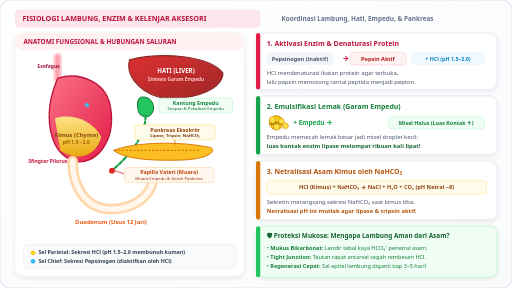
t = 0.00 s
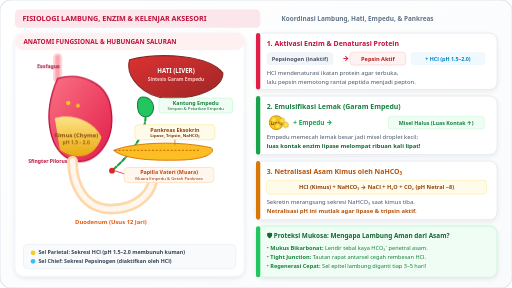
t = 0.60 s
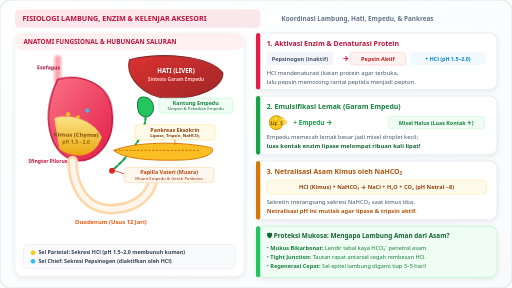
t = 1.46 s
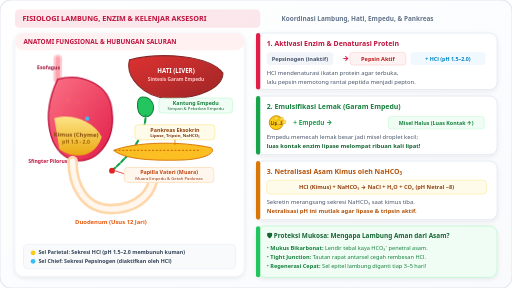
t = 2.12 s
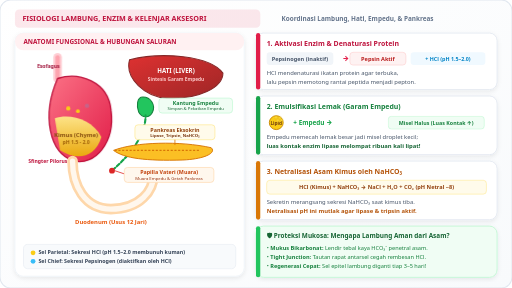
t = 3.07 s
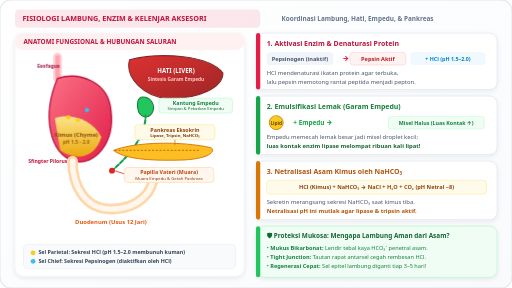
t = 3.64 s

The animated SVG that drew these frames (rendered in a browser with its animation timeline set to each time). Animation: 4 CSS @keyframes rules; one cycle of 4.40 s, repeats indefinitely.

<svg xmlns="http://www.w3.org/2000/svg" viewBox="0 0 960 540" width="100%" height="100%" role="img" aria-label="Fisiologi Lambung, Kelenjar Aksesori, dan Enzim">
  <defs>
    <linearGradient id="bgGrad2" x1="0" y1="0" x2="1" y2="1">
      <stop offset="0%" stop-color="#ffffff"/>
      <stop offset="100%" stop-color="#f8fafc"/>
    </linearGradient>
    <linearGradient id="liverGrad" x1="0" y1="0" x2="1" y2="1">
      <stop offset="0%" stop-color="#dc2626"/>
      <stop offset="100%" stop-color="#991b1b"/>
    </linearGradient>
    <linearGradient id="stomachGrad" x1="0" y1="0" x2="1" y2="1">
      <stop offset="0%" stop-color="#fb7185"/>
      <stop offset="100%" stop-color="#e11d48"/>
    </linearGradient>
    <linearGradient id="chymeGrad" x1="0" y1="0" x2="0" y2="1">
      <stop offset="0%" stop-color="#fef08a"/>
      <stop offset="100%" stop-color="#eab308"/>
    </linearGradient>
    <filter id="shadow2" x="-5%" y="-5%" width="110%" height="115%">
      <feDropShadow dx="0" dy="3" stdDeviation="4" flood-opacity="0.08"/>
    </filter>
    <style>
      @keyframes churnStomach {
        0%, 100% { transform: scale(1) rotate(0deg); }
        50% { transform: scale(1.03, 0.97) rotate(0.8deg); }
      }
      @keyframes bileFlow {
        0% { stroke-dashoffset: 32; }
        100% { stroke-dashoffset: 0; }
      }
      @keyframes acidDrop {
        0% { transform: translateY(0); opacity: 0; }
        30% { opacity: 1; }
        80% { opacity: 1; }
        100% { transform: translateY(46px); opacity: 0; }
      }
      @keyframes emulsifyLipid {
        0% { transform: scale(1.1); opacity: 1; }
        50% { transform: scale(0.7) translate(15px, 0); opacity: 0.9; }
        100% { transform: scale(0.4) translate(30px, 0); opacity: 0.85; }
      }
      .churning {
        transform-origin: 120px 170px;
        animation: churnStomach 3.5s ease-in-out infinite;
      }
      .bile-pulse {
        stroke-dasharray: 7, 4;
        animation: bileFlow 1.4s linear infinite;
      }
      .drop-parietal { animation: acidDrop 2s ease-in infinite; }
      .drop-chief { animation: acidDrop 2.2s 0.6s ease-in infinite; }
      .emuls-anim { animation: emulsifyLipid 3.8s ease-in-out infinite; }
      .font-sans { font-family: system-ui, -apple-system, 'Segoe UI', Roboto, Helvetica, Arial, sans-serif; }
    </style>
  </defs>

  <!-- Background Canvas -->
  <rect width="960" height="540" rx="20" fill="url(#bgGrad2)" stroke="#e2e8f0" stroke-width="2"/>

  <!-- Top Title Bar -->
  <g transform="translate(28, 18)">
    <rect width="460" height="34" rx="8" fill="#e11d48" fill-opacity="0.1"/>
    <text x="14" y="22" class="font-sans" font-size="13.5" font-weight="800" fill="#be123c">
      FISIOLOGI LAMBUNG, ENZIM &amp; KELENJAR AKSESORI
    </text>
    <text x="500" y="22" class="font-sans" font-size="12" font-weight="600" fill="#64748b">
      Koordinasi Lambung, Hati, Empedu, &amp; Pankreas
    </text>
  </g>

  <!-- ================= LEFT COLUMN: ORGAN ANATOMY ================= -->
  <g transform="translate(28, 62)">
    <!-- Container Card for Organs -->
    <rect width="430" height="456" rx="16" fill="#ffffff" stroke="#f1f5f9" stroke-width="1.8" filter="url(#shadow2)"/>
    <rect x="0" y="0" width="430" height="32" rx="16" fill="#fff1f2"/>
    <text x="16" y="21" class="font-sans" font-size="12" font-weight="800" fill="#be123c">
      ANATOMI FUNGSIONAL &amp; HUBUNGAN SALURAN
    </text>

    <!-- 1. HATI (Liver) - Top Right Area -->
    <path d="M 215 50 C 275 35 365 42 390 75 C 390 102 345 125 285 122 C 245 120 205 85 215 50 Z" fill="url(#liverGrad)" stroke="#7f1d1d" stroke-width="2" opacity="0.95"/>
    <text x="302" y="75" class="font-sans" font-size="11.5" font-weight="800" fill="#ffffff" text-anchor="middle">HATI (LIVER)</text>
    <text x="302" y="90" class="font-sans" font-size="9" font-weight="600" fill="#fecaca" text-anchor="middle">Sintesis Garam Empedu</text>

    <!-- 2. KANTUNG EMPEDU (Gallbladder) - Under Liver -->
    <path d="M 240 120 C 255 120 264 135 258 148 C 253 160 238 160 232 148 C 228 138 228 120 240 120 Z" fill="#22c55e" stroke="#15803d" stroke-width="2"/>
    <!-- Gallbladder Label Badge -->
    <g transform="translate(270, 122)">
      <rect width="138" height="28" rx="6" fill="#f0fdf4" stroke="#bbf7d0" stroke-width="1.2"/>
      <text x="69" y="13" class="font-sans" font-size="10" font-weight="800" fill="#15803d" text-anchor="middle">Kantung Empedu</text>
      <text x="69" y="23" class="font-sans" font-size="8" fill="#166534" text-anchor="middle">Simpan &amp; Pekatkan Empedu</text>
    </g>

    <!-- Saluran Empedu (Ductus Choledochus) dari empedu menuju muara duodenum -->
    <path d="M 245 154 C 245 190 220 225 182 258" fill="none" stroke="#16a34a" stroke-width="4" stroke-linecap="round" class="bile-pulse"/>

    <!-- 3. PANKREAS (Pancreas) - Sitting cleanly between y=205 and y=238 -->
    <!-- Pancreas organ path -->
    <path d="M 185 220 C 225 204 310 202 368 215 C 378 224 358 236 315 238 C 245 240 205 235 185 220 Z" fill="#fbbf24" stroke="#d97706" stroke-width="1.8"/>
    <!-- Pancreas duct line -->
    <line x1="345" y1="220" x2="185" y2="220" stroke="#d97706" stroke-width="2" stroke-dasharray="4,3"/>
    
    <!-- Pancreas Dedicated Label Badge (Above organ, completely separated) -->
    <g transform="translate(225, 172)">
      <rect width="150" height="28" rx="6" fill="#fffbeb" stroke="#fde68a" stroke-width="1.2"/>
      <line x1="75" y1="28" x2="75" y2="38" stroke="#d97706" stroke-width="1.5"/>
      <text x="75" y="13" class="font-sans" font-size="10" font-weight="800" fill="#92400e" text-anchor="middle">Pankreas Eksokrin</text>
      <text x="75" y="23" class="font-sans" font-size="8" font-weight="600" fill="#78350f" text-anchor="middle">Lipase, Tripsin, NaHCO₃</text>
    </g>

    <!-- 4. LAMBUNG (Stomach) with Churning Animation -->
    <g class="churning">
      <!-- Esophagus entering stomach -->
      <path d="M 80 45 L 80 85" stroke="#fecdd3" stroke-width="16" stroke-linecap="round"/>
      <path d="M 80 45 L 80 85" stroke="#fda4af" stroke-width="8" stroke-linecap="round"/>
      <text x="42" y="65" class="font-sans" font-size="9.5" font-weight="700" fill="#9f1239">Esofagus</text>

      <!-- Stomach Body -->
      <path d="M 80 85 C 120 72 175 90 180 145 C 188 205 150 250 110 240 C 65 225 50 155 80 85 Z" fill="url(#stomachGrad)" stroke="#be123c" stroke-width="2.5"/>
      
      <!-- Chyme puddle inside lumen -->
      <path d="M 75 160 C 100 150 145 160 162 195 C 150 235 115 240 85 220 Z" fill="url(#chymeGrad)" opacity="0.92"/>
      <text x="115" y="195" class="font-sans" font-size="11" font-weight="800" fill="#854d0e" text-anchor="middle">Kimus (Chyme)</text>
      <text x="115" y="208" class="font-sans" font-size="9.5" font-weight="700" fill="#a16207" text-anchor="middle">pH 1.5 - 2.0</text>

      <!-- Secretion Droplets (HCl & Pepsinogen) -->
      <circle cx="100" cy="125" r="4" fill="#facc15" class="drop-parietal"/>
      <circle cx="135" cy="135" r="4" fill="#38bdf8" class="drop-chief"/>
      <circle cx="118" cy="130" r="3.5" fill="#facc15" class="drop-parietal"/>
    </g>

    <!-- Sfingter Pilorus -->
    <ellipse cx="108" cy="240" rx="7" ry="10" fill="#e11d48" opacity="0.85"/>
    <text x="25" y="244" class="font-sans" font-size="9.5" font-weight="800" fill="#be123c">Sfingter Pilorus</text>

    <!-- 5. DUODENUM (Usus 12 Jari U-Loop) -->
    <!-- Outer tissue tube -->
    <path d="M 108 240 C 108 285 130 330 180 330 C 235 330 260 295 260 265" fill="none" stroke="#fed7aa" stroke-width="20" stroke-linecap="round"/>
    <!-- Inner lumen passage -->
    <path d="M 108 240 C 108 285 130 330 180 330 C 235 330 260 295 260 265" fill="none" stroke="#fff7ed" stroke-width="10" stroke-linecap="round"/>

    <!-- Duodenum Label at bottom of curve -->
    <text x="180" y="358" class="font-sans" font-size="11" font-weight="800" fill="#ea580c" text-anchor="middle">
      Duodenum (Usus 12 Jari)
    </text>

    <!-- 6. PAPILLA VATERI (Muara Bersama Saluran Empedu & Pankreas) -->
    <!-- Red junction dot on duodenum medial wall -->
    <circle cx="182" cy="258" r="5.5" fill="#dc2626"/>
    <!-- Dedicated Callout Badge (No overlapping with pancreas or duodenum) -->
    <g transform="translate(205, 252)">
      <line x1="-18" y1="6" x2="0" y2="12" stroke="#dc2626" stroke-width="1.5"/>
      <rect width="168" height="28" rx="6" fill="#fff7ed" stroke="#fed7aa" stroke-width="1.2"/>
      <text x="84" y="13" class="font-sans" font-size="10" font-weight="800" fill="#c2410c" text-anchor="middle">Papilla Vateri (Muara)</text>
      <text x="84" y="23" class="font-sans" font-size="8" fill="#9a3412" text-anchor="middle">Muara Empedu &amp; Getah Pankreas</text>
    </g>

    <!-- Cell Secretion Legend Pill at Bottom Left -->
    <g transform="translate(16, 396)">
      <rect width="398" height="46" rx="8" fill="#f8fafc" stroke="#e2e8f0"/>
      <circle cx="18" cy="16" r="4.5" fill="#facc15"/>
      <text x="28" y="19" class="font-sans" font-size="10" font-weight="700" fill="#334155">
        Sel Parietal: Sekresi HCl (pH 1.5–2.0 membunuh kuman)
      </text>
      <circle cx="18" cy="32" r="4.5" fill="#38bdf8"/>
      <text x="28" y="35" class="font-sans" font-size="10" font-weight="700" fill="#334155">
        Sel Chief: Sekresi Pepsinogen (diaktifkan oleh HCl)
      </text>
    </g>
  </g>

  <!-- ================= RIGHT COLUMN: 3 MECHANISMS + BANNER ================= -->
  <g transform="translate(480, 62)">

    <!-- Card 1: Aktivasi Pepsin & Denaturasi Protein -->
    <g transform="translate(0, 0)">
      <rect width="452" height="106" rx="14" fill="#ffffff" stroke="#e2e8f0" stroke-width="1.6" filter="url(#shadow2)"/>
      <rect x="0" y="0" width="8" height="106" rx="4" fill="#e11d48"/>
      <text x="20" y="24" class="font-sans" font-size="13" font-weight="800" fill="#be123c">
        1. Aktivasi Enzim &amp; Denaturasi Protein
      </text>
      <!-- Flow Diagram Pill -->
      <g transform="translate(20, 36)">
        <rect width="125" height="24" rx="6" fill="#f1f5f9"/>
        <text x="62.5" y="16" class="font-sans" font-size="10.5" font-weight="700" fill="#475569" text-anchor="middle">Pepsinogen (inaktif)</text>
        
        <text x="142" y="17" class="font-sans" font-size="13" font-weight="900" fill="#e11d48">→</text>
        
        <rect x="156" y="0" width="105" height="24" rx="6" fill="#fef2f2" stroke="#fecaca"/>
        <text x="208.5" y="16" class="font-sans" font-size="10.5" font-weight="800" fill="#b91c1c" text-anchor="middle">Pepsin Aktif</text>

        <rect x="270" y="0" width="140" height="24" rx="6" fill="#f0f9ff"/>
        <text x="340" y="16" class="font-sans" font-size="10" fill="#0284c7" font-weight="800" text-anchor="middle">+ HCl (pH 1.5–2.0)</text>
      </g>
      <!-- Description wrapped cleanly into 2 short lines -->
      <text x="20" y="79" class="font-sans" font-size="11" fill="#475569">
        HCl mendenaturasi ikatan protein agar terbuka,
      </text>
      <text x="20" y="95" class="font-sans" font-size="11" fill="#475569">
        lalu pepsin memotong rantai peptida menjadi pepton.
      </text>
    </g>

    <!-- Card 2: Emulsifikasi Garam Empedu -->
    <g transform="translate(0, 118)">
      <rect width="452" height="110" rx="14" fill="#ffffff" stroke="#e2e8f0" stroke-width="1.6" filter="url(#shadow2)"/>
      <rect x="0" y="0" width="8" height="110" rx="4" fill="#16a34a"/>
      <text x="20" y="24" class="font-sans" font-size="13" font-weight="800" fill="#15803d">
        2. Emulsifikasi Lemak (Garam Empedu)
      </text>
      <!-- Emulsification flow -->
      <g transform="translate(20, 36)">
        <circle cx="18" cy="14" r="13" fill="#facc15" stroke="#ca8a04" stroke-width="1.8"/>
        <text x="18" y="18" class="font-sans" font-size="9" font-weight="800" fill="#713f12" text-anchor="middle">Lipid</text>

        <text x="50" y="19" class="font-sans" font-size="12" font-weight="900" fill="#16a34a">+ Empedu →</text>

        <g class="emuls-anim" transform="translate(155, 0)">
          <circle cx="10" cy="8" r="5.5" fill="#fde047" stroke="#ca8a04"/>
          <circle cx="25" cy="10" r="5" fill="#fde047" stroke="#ca8a04"/>
          <circle cx="17" cy="20" r="5.5" fill="#fde047" stroke="#ca8a04"/>
          <circle cx="32" cy="18" r="5" fill="#fde047" stroke="#ca8a04"/>
        </g>
        <rect x="228" y="2" width="180" height="24" rx="6" fill="#f0fdf4" stroke="#bbf7d0"/>
        <text x="318" y="18" class="font-sans" font-size="10" font-weight="800" fill="#15803d" text-anchor="middle">Misel Halus (Luas Kontak ↑)</text>
      </g>
      <!-- Description wrapped cleanly into 2 short lines -->
      <text x="20" y="81" class="font-sans" font-size="11" fill="#475569">
        Empedu memecah lemak besar jadi misel droplet kecil;
      </text>
      <text x="20" y="97" class="font-sans" font-size="11" font-weight="700" fill="#166534">
        luas kontak enzim lipase melompat ribuan kali lipat!
      </text>
    </g>

    <!-- Card 3: Netralisasi Bikarbonat Pankreas -->
    <g transform="translate(0, 240)">
      <rect width="452" height="110" rx="14" fill="#ffffff" stroke="#e2e8f0" stroke-width="1.6" filter="url(#shadow2)"/>
      <rect x="0" y="0" width="8" height="110" rx="4" fill="#d97706"/>
      <text x="20" y="24" class="font-sans" font-size="13" font-weight="800" fill="#b45309">
        3. Netralisasi Asam Kimus oleh NaHCO₃
      </text>
      <!-- Chemical Equation Box -->
      <g transform="translate(20, 36)">
        <rect width="412" height="26" rx="6" fill="#fffbeb" stroke="#fde68a"/>
        <text x="206" y="17" class="font-sans" font-size="10.5" font-weight="800" fill="#92400e" text-anchor="middle">
          HCl (Kimus) + NaHCO₃ → NaCl + H₂O + CO₂ (pH Netral ~8)
        </text>
      </g>
      <!-- Description wrapped cleanly into 2 lines -->
      <text x="20" y="81" class="font-sans" font-size="11" fill="#475569">
        Sekretin merangsang sekresi NaHCO₃ saat kimus tiba.
      </text>
      <text x="20" y="97" class="font-sans" font-size="11" font-weight="700" fill="#b45309">
        Netralisasi pH ini mutlak agar lipase &amp; tripsin aktif.
      </text>
    </g>

    <!-- Bottom Protection Banner: Cleanly Spanned & Contained -->
    <g transform="translate(0, 362)">
      <rect width="452" height="96" rx="14" fill="#f0fdf4" stroke="#bbf7d0" stroke-width="1.5" filter="url(#shadow2)"/>
      <rect x="0" y="0" width="8" height="96" rx="4" fill="#22c55e"/>
      <text x="20" y="23" class="font-sans" font-size="12" font-weight="800" fill="#166534">
        🛡️ Proteksi Mukosa: Mengapa Lambung Aman dari Asam?
      </text>
      <text x="20" y="44" class="font-sans" font-size="10.5" fill="#15803d">
        • <tspan font-weight="700">Mukus Bikarbonat:</tspan> Lendir tebal kaya HCO₃⁻ penetral asam.
      </text>
      <text x="20" y="61" class="font-sans" font-size="10.5" fill="#15803d">
        • <tspan font-weight="700">Tight Junction:</tspan> Tautan rapat antarsel cegah rembesan HCl.
      </text>
      <text x="20" y="78" class="font-sans" font-size="10.5" fill="#15803d">
        • <tspan font-weight="700">Regenerasi Cepat:</tspan> Sel epitel lambung diganti tiap 3–5 hari!
      </text>
    </g>
  </g>
</svg>
